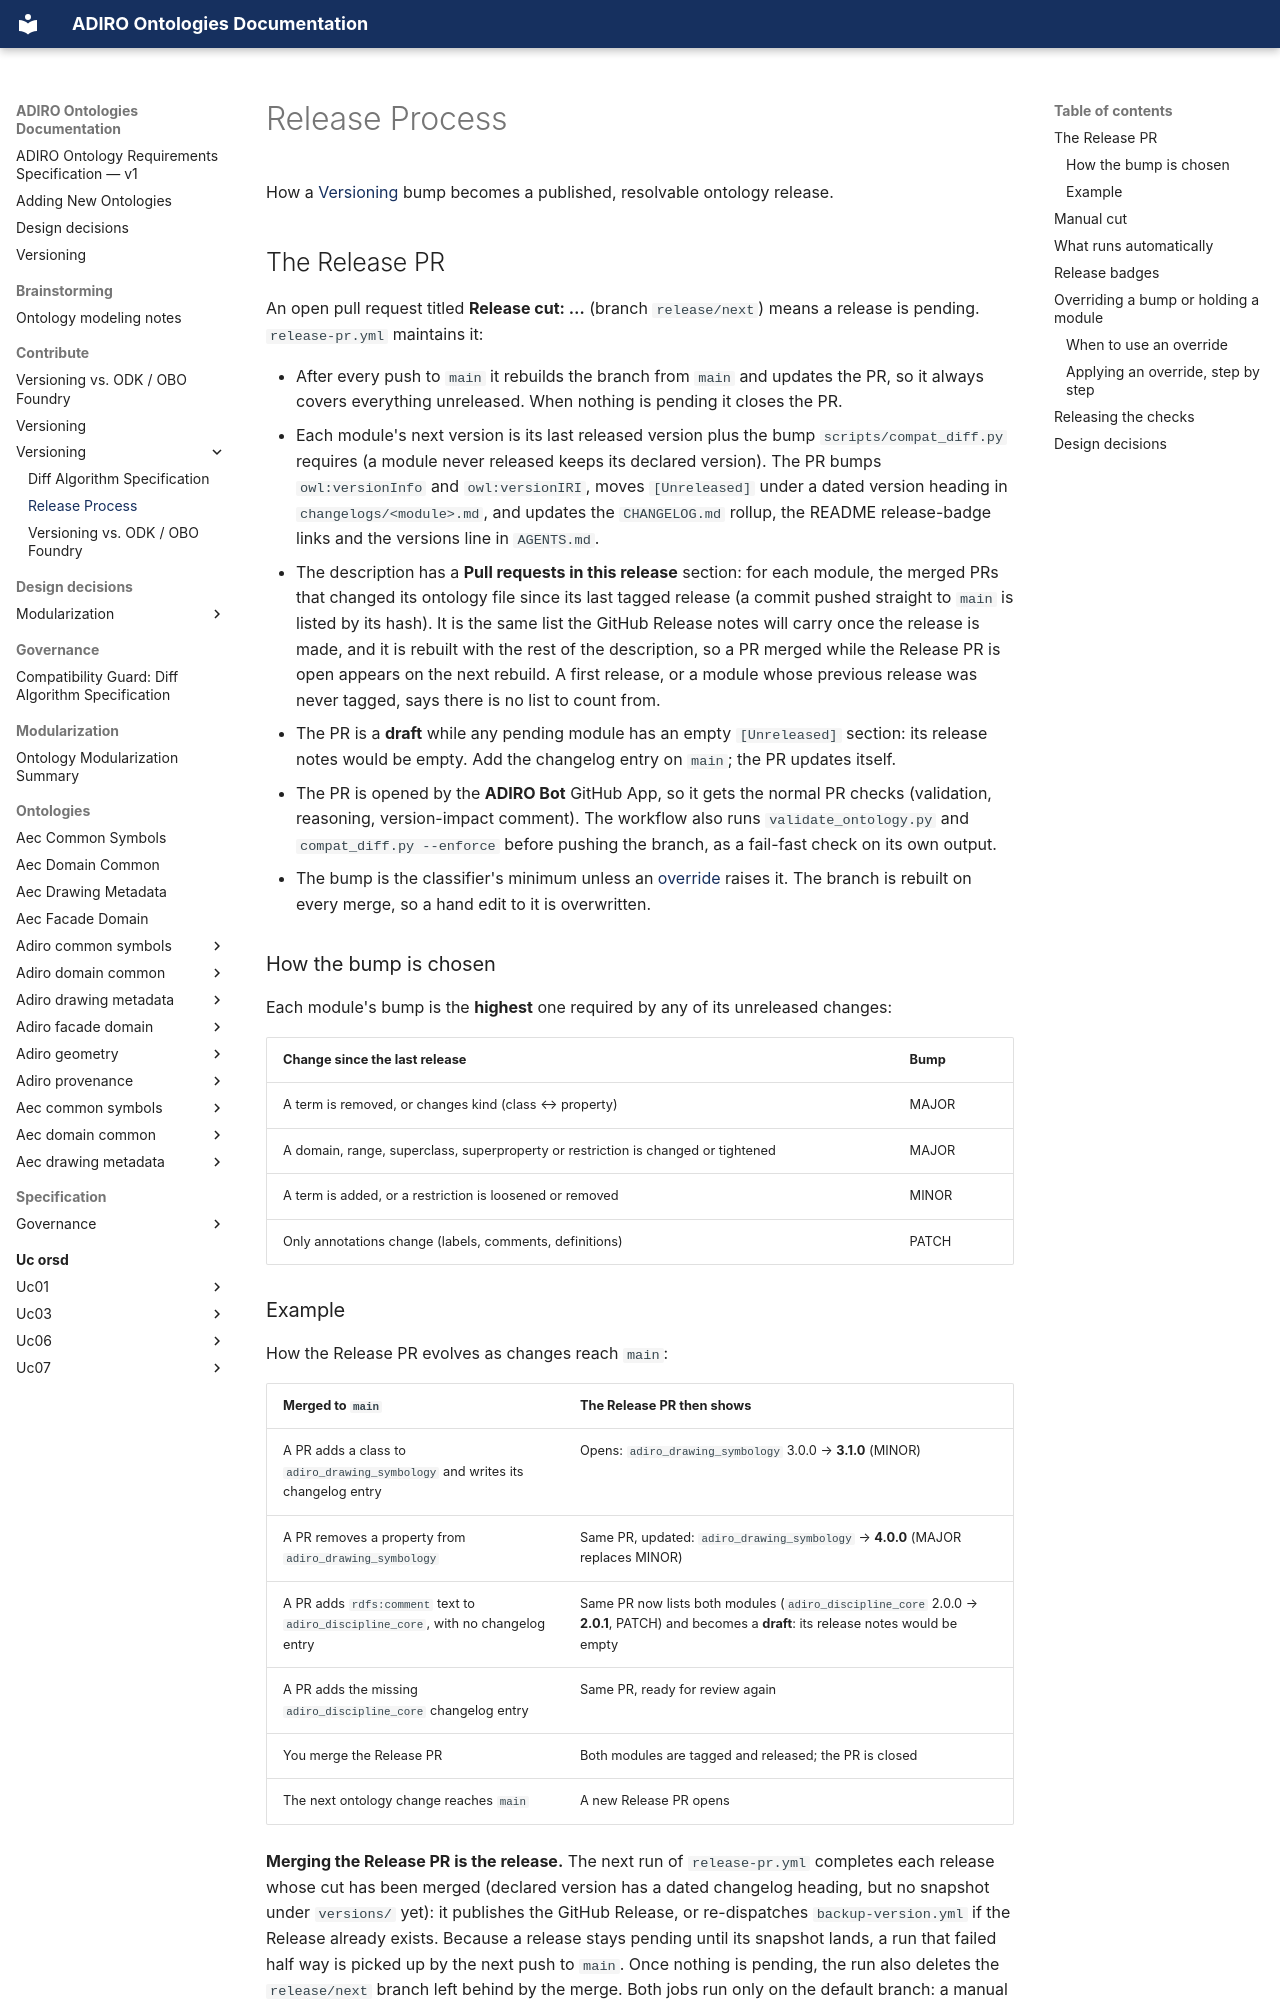

repository: BuroHappoldMachineLearning/ADIRO · page: contribute/versioning/release-process/index.html · generator: mkdocs

# Release Process

How a [Versioning](index.md) bump becomes a published, resolvable ontology release.

## The Release PR

An open pull request titled **Release cut: …** (branch `release/next`) means a release is pending. `release-pr.yml` maintains it:

- After every push to `main` it rebuilds the branch from `main` and updates the PR, so it always covers everything unreleased. When nothing is pending it closes the PR.
- Each module's next version is its last released version plus the bump `scripts/compat_diff.py` requires (a module never released keeps its declared version). The PR bumps `owl:versionInfo` and `owl:versionIRI`, moves `[Unreleased]` under a dated version heading in `changelogs/<module>.md`, and updates the `CHANGELOG.md` rollup, the README release-badge links and the versions line in `AGENTS.md`.
- The description has a **Pull requests in this release** section: for each module, the merged PRs that changed its ontology file since its last tagged release (a commit pushed straight to `main` is listed by its hash). It is the same list the GitHub Release notes will carry once the release is made, and it is rebuilt with the rest of the description, so a PR merged while the Release PR is open appears on the next rebuild. A first release, or a module whose previous release was never tagged, says there is no list to count from.
- The PR is a **draft** while any pending module has an empty `[Unreleased]` section: its release notes would be empty. Add the changelog entry on `main`; the PR updates itself.
- The PR is opened by the **ADIRO Bot** GitHub App, so it gets the normal PR checks (validation, reasoning, version-impact comment). The workflow also runs `validate_ontology.py` and `compat_diff.py --enforce` before pushing the branch, as a fail-fast check on its own output.
- The bump is the classifier's minimum unless an [override](#overriding-a-bump-or-holding-a-module) raises it. The branch is rebuilt on every merge, so a hand edit to it is overwritten.

### How the bump is chosen

Each module's bump is the **highest** one required by any of its unreleased changes:

| Change since the last release | Bump |
|---|---|
| A term is removed, or changes kind (class ↔ property) | MAJOR |
| A domain, range, superclass, superproperty or restriction is changed or tightened | MAJOR |
| A term is added, or a restriction is loosened or removed | MINOR |
| Only annotations change (labels, comments, definitions) | PATCH |

### Example

How the Release PR evolves as changes reach `main`:

| Merged to `main` | The Release PR then shows |
|---|---|
| A PR adds a class to `adiro_drawing_symbology` and writes its changelog entry | Opens: `adiro_drawing_symbology` 3.0.0 → **3.1.0** (MINOR) |
| A PR removes a property from `adiro_drawing_symbology` | Same PR, updated: `adiro_drawing_symbology` → **4.0.0** (MAJOR replaces MINOR) |
| A PR adds `rdfs:comment` text to `adiro_discipline_core`, with no changelog entry | Same PR now lists both modules (`adiro_discipline_core` 2.0.0 → **2.0.1**, PATCH) and becomes a **draft**: its release notes would be empty |
| A PR adds the missing `adiro_discipline_core` changelog entry | Same PR, ready for review again |
| You merge the Release PR | Both modules are tagged and released; the PR is closed |
| The next ontology change reaches `main` | A new Release PR opens |

**Merging the Release PR is the release.** The next run of `release-pr.yml` completes each release whose cut has been merged (declared version has a dated changelog heading, but no snapshot under `versions/` yet): it publishes the GitHub Release, or re-dispatches `backup-version.yml` if the Release already exists. Because a release stays pending until its snapshot lands, a run that failed half way is picked up by the next push to `main`. Once nothing is pending, the run also deletes the `release/next` branch left behind by the merge. Both jobs run only on the default branch: a manual dispatch naming any other ref is skipped, so a feature branch can never publish tags or rewrite `release/next`. Publishing the Release (as the ADIRO Bot) fires the `release` event, which starts `backup-version.yml`; everything below then runs as before.
